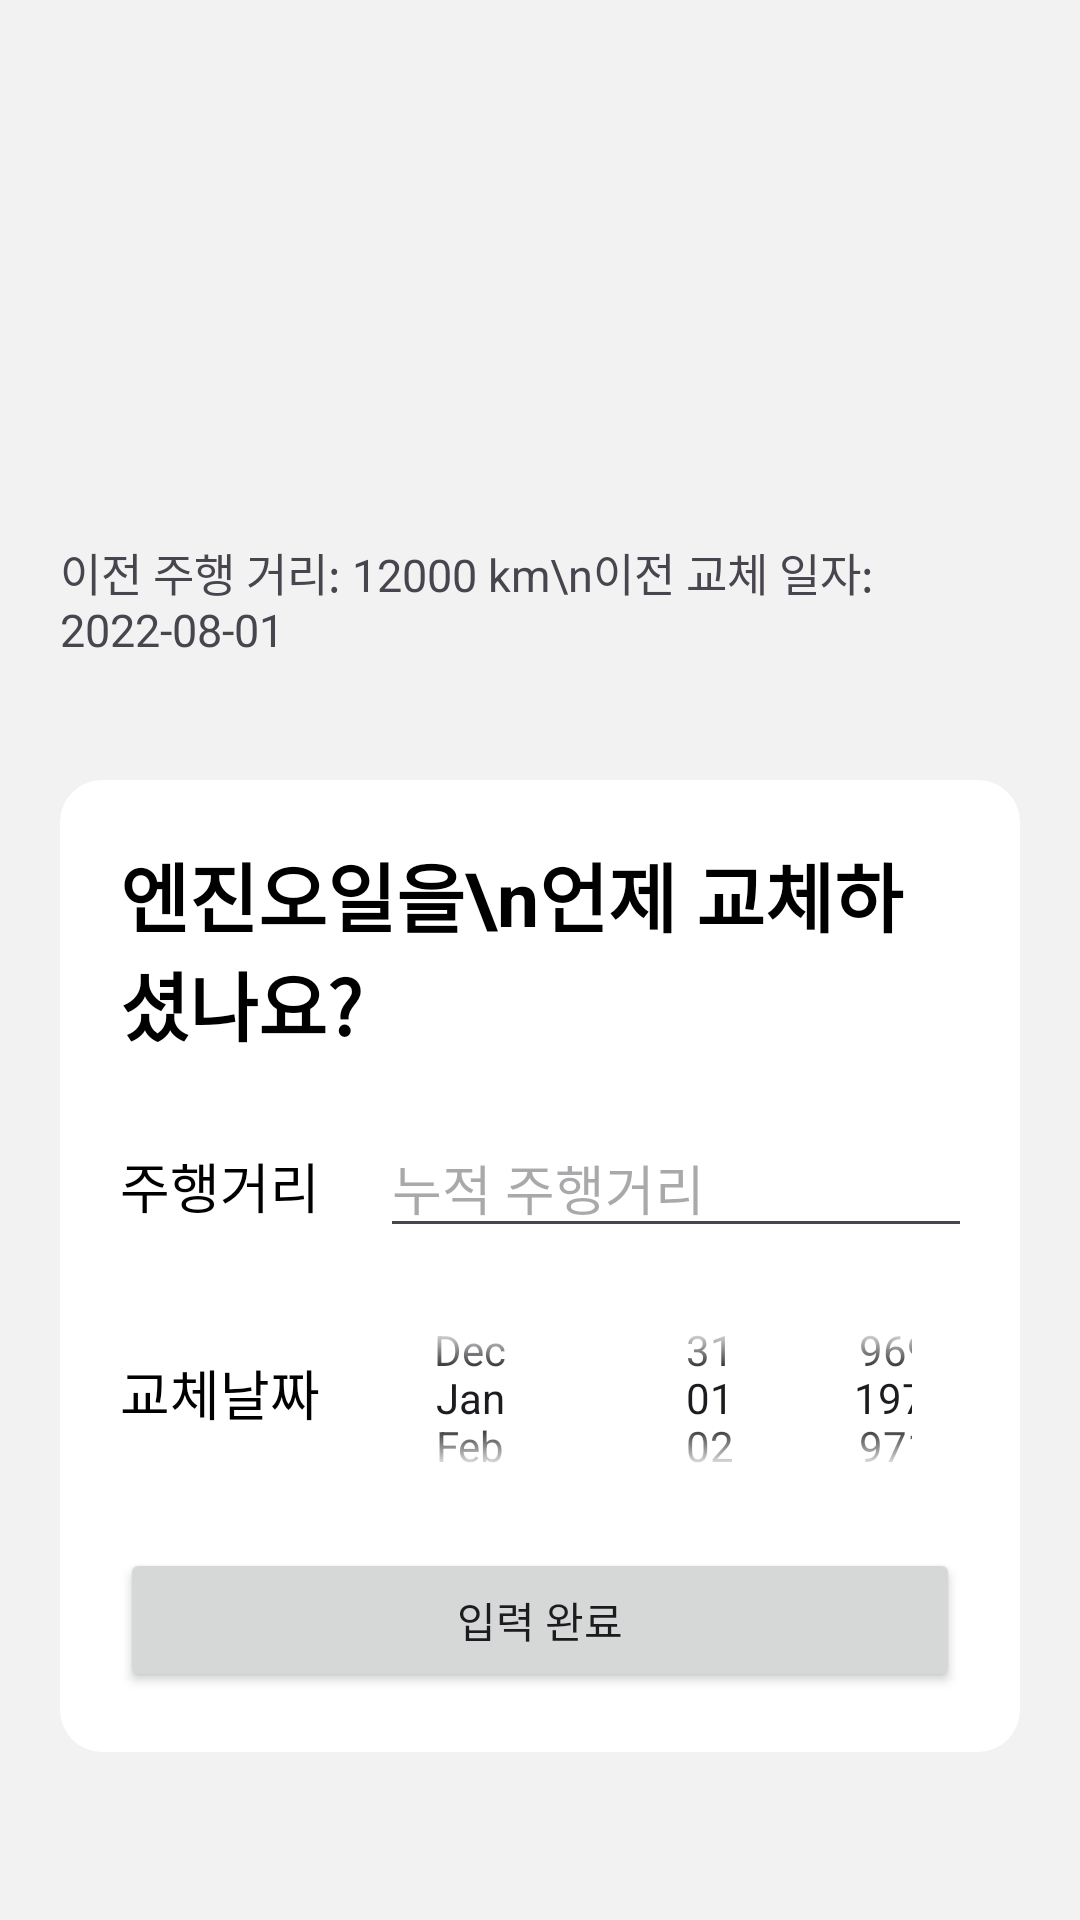

Android layout source for this screen:
<!-- AndroidManifest.xml: application theme Theme.Mobility -->
<!-- res/layout/activity_update_repair.xml -->
<?xml version="1.0" encoding="utf-8"?>
<LinearLayout xmlns:android="http://schemas.android.com/apk/res/android"
    xmlns:app="http://schemas.android.com/apk/res-auto"
    xmlns:tools="http://schemas.android.com/tools"
    android:layout_width="match_parent"
    android:layout_height="match_parent"
    android:background="#F2F2F2"
    android:orientation="vertical">

    <ImageView
        android:layout_width="match_parent"
        android:layout_height="130dp"
        android:layout_marginLeft="40dp"
        android:layout_marginRight="40dp"
        android:layout_marginTop="40dp"
        android:src="@drawable/repair" />
    <TextView
        android:layout_width="wrap_content"
        android:layout_height="wrap_content"
        android:text="이전 주행 거리: 12000 km\n이전 교체 일자: 2022-08-01"
        android:id="@+id/odo"
        android:textSize="15dp"
        android:layout_gravity="center"
        android:layout_marginBottom="20dp"
        android:layout_marginTop="10dp"
        android:layout_marginHorizontal="20dp"/>

    <LinearLayout
        android:layout_width="match_parent"
        android:layout_height="wrap_content"
        android:layout_margin="20dp"
        android:padding="20dp"
        android:background="@drawable/radius_view"
        android:gravity="center"
        android:orientation="vertical"
        android:radius="20dp">

        <TextView
            android:layout_width="match_parent"
            android:layout_height="wrap_content"
            android:textSize="25dp"
            android:text="엔진오일을\n언제 교체하셨나요?"
            android:textStyle="bold"
            android:textColor="@color/black"
            android:id="@+id/infoTitle" />


        <LinearLayout
            android:layout_width="match_parent"
            android:layout_height="wrap_content"
            android:orientation="horizontal"
            android:layout_marginTop="20dp">
            <TextView
                android:layout_width="wrap_content"
                android:layout_height="wrap_content"
                android:text="주행거리"
                android:textColor="@color/black"
                android:textSize="18dp"
                android:layout_marginRight="20dp"/>
            <EditText
                android:layout_width="250dp"
                android:layout_height="wrap_content"
                android:hint="누적 주행거리"
                android:id="@+id/newOdo"
                android:inputType="number" />
            <TextView
                android:layout_width="50dp"
                android:layout_height="wrap_content"
                android:text="km"
                android:textSize="20dp"/>
        </LinearLayout>
        <LinearLayout
            android:layout_width="match_parent"
            android:layout_height="wrap_content"
            android:orientation="horizontal"
            android:layout_marginTop="10dp">
            <TextView
                android:layout_width="wrap_content"
                android:layout_height="wrap_content"
                android:text="교체날짜"
                android:textColor="@color/black"
                android:textSize="18dp"
                android:layout_marginRight="10dp"
                android:layout_marginTop="25dp"/>
            <DatePicker
                android:id="@+id/newDate"
                android:layout_width="match_parent"
                android:layout_height="80dp"
                android:calendarViewShown="false"
                android:datePickerMode="spinner"
                />

        </LinearLayout>

        <Button
            android:layout_width="match_parent"
            android:layout_height="wrap_content"
            android:layout_marginTop="10dp"
            android:text="입력 완료"
            android:id="@+id/submit" />

    </LinearLayout>



</LinearLayout>
<!-- resources referenced by this layout -->
<resources>
  <!-- drawable radius_view (drawable) -->
  <?xml version="1.0" encoding="utf-8"?>
  <ripple xmlns:android="http://schemas.android.com/apk/res/android"
      android:color="#bfbfbf">
      <item>
          <shape
              android:shape="rectangle">
              <solid android:color="#FFFFFF"/>
              <corners android:radius="14dp"/>
          </shape>
      </item>
  </ripple>
  <style name="Theme.Mobility" parent="Base.Theme.Mobility" />
  <style name="Base.Theme.Mobility" parent="Theme.Material3.Light.NoActionBar">
          
           <item name="colorPrimary">#00E676</item>
          <item name="android:navigationBarColor">@android:color/transparent</item>
      </style>
  <!-- not gathered from this repository: default colours our renderer supplied (Android Studio template values) -->
  <color name="black">#FF000000</color>
</resources>
